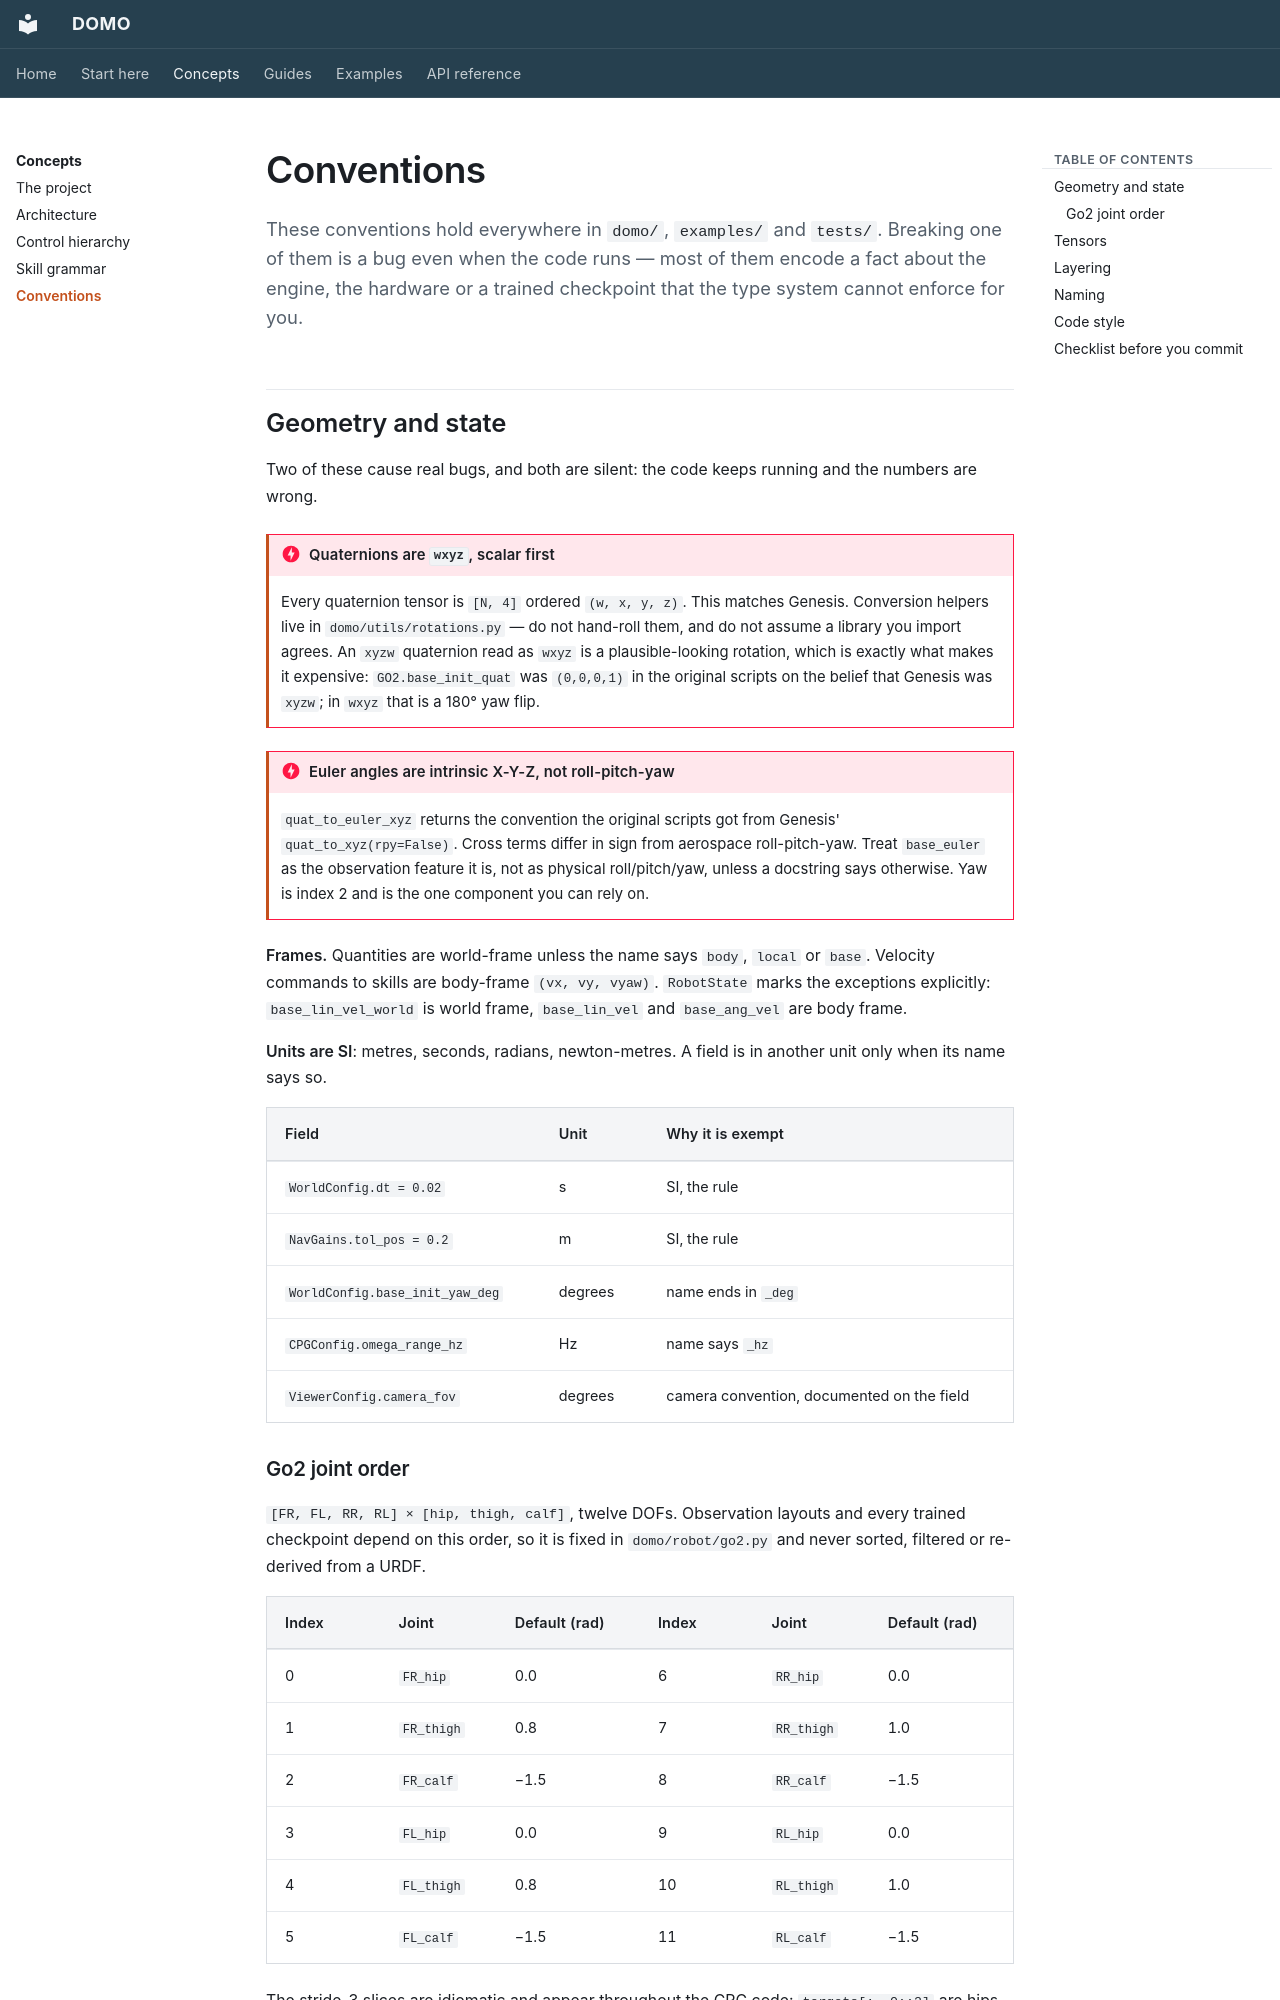

repository: r-sendra/domo · page: concepts/conventions/index.html · generator: mkdocs

# Conventions

These conventions hold everywhere in `domo/`, `examples/` and `tests/`.
Breaking one of them is a bug even when the code runs — most of them encode
a fact about the engine, the hardware or a trained checkpoint that the type
system cannot enforce for you.

## Geometry and state

Two of these cause real bugs, and both are silent: the code keeps running
and the numbers are wrong.

!!! danger "Quaternions are `wxyz`, scalar first"

    Every quaternion tensor is `[N, 4]` ordered `(w, x, y, z)`. This matches
    Genesis. Conversion helpers live in `domo/utils/rotations.py` — do not
    hand-roll them, and do not assume a library you import agrees. An
    `xyzw` quaternion read as `wxyz` is a plausible-looking rotation, which
    is exactly what makes it expensive: `GO2.base_init_quat` was `(0,0,0,1)`
    in the original scripts on the belief that Genesis was `xyzw`; in `wxyz`
    that is a 180° yaw flip.

!!! danger "Euler angles are intrinsic X-Y-Z, not roll-pitch-yaw"

    `quat_to_euler_xyz` returns the convention the original scripts got from
    Genesis' `quat_to_xyz(rpy=False)`. Cross terms differ in sign from
    aerospace roll-pitch-yaw. Treat `base_euler` as the observation feature
    it is, not as physical roll/pitch/yaw, unless a docstring says
    otherwise. Yaw is index 2 and is the one component you can rely on.

**Frames.** Quantities are world-frame unless the name says `body`, `local`
or `base`. Velocity commands to skills are body-frame `(vx, vy, vyaw)`.
`RobotState` marks the exceptions explicitly: `base_lin_vel_world` is world
frame, `base_lin_vel` and `base_ang_vel` are body frame.

**Units are SI**: metres, seconds, radians, newton-metres. A field is in
another unit only when its name says so.

| Field | Unit | Why it is exempt |
|-------|------|------------------|
| `WorldConfig.dt = 0.02` | s | SI, the rule |
| `NavGains.tol_pos = 0.2` | m | SI, the rule |
| `WorldConfig.base_init_yaw_deg` | degrees | name ends in `_deg` |
| `CPGConfig.omega_range_hz` | Hz | name says `_hz` |
| `ViewerConfig.camera_fov` | degrees | camera convention, documented on the field |
